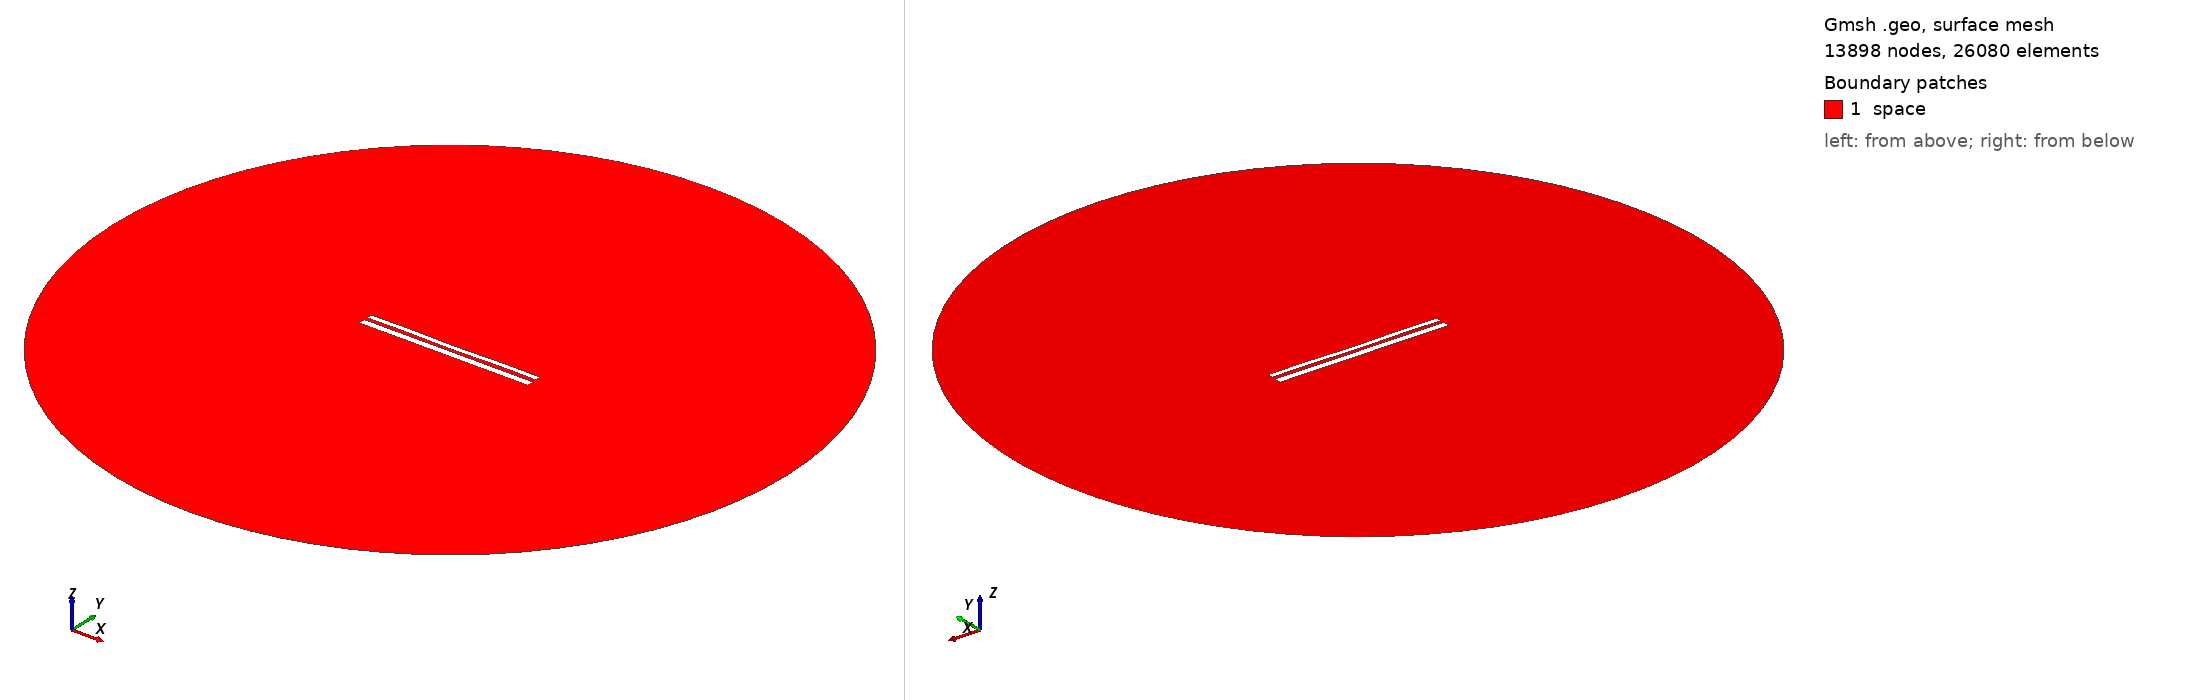

Gmsh geometry script, surface-meshed: 13898 nodes, 26080 surface elements. Boundary patches (legend numbers): 1 space. Left view from above one corner, right view from below the opposite corner. Legend entries are the model's physical surfaces. The drawing asked Gmsh for element sizes between 1% and 20% of the model's largest extent; the script's own settings can give other sizes.

=== 10540.geo (drawn) ===
//---------------------------------------
// Geometry kernel
//---------------------------------------

SetFactory("OpenCASCADE");



//---------------------------------------
// Parameters of the geometry
//---------------------------------------

// Overetch of the upper plate
overetch = 0.375;

// Distance between the plates
distance = 1.75;

// Discretization over the x axis (for the deformation)
nx = 50; 

// Length of the plate
L = 100 - overetch; 

// Number of modes
n = 4; 

// 1st mode coefficient
coeff(1) = 0.15;
beta(1) = 0.596864 * 3.1415926535 / L;

// 2nd mode coefficient
coeff(2) = -0.075;
beta(2) = 1.49418 * 3.1415926535 / L;

// 3rd mode coefficient
coeff(3) = 0.0;
beta(3) = 2.50025 * 3.1415926535 / L;

// 4th mode coefficient
coeff(4) = 0.15;
beta(4) = 3.49999 * 3.1415926535 / L;



//---------------------------------------
// Upper plate (deformed rectangle)
//---------------------------------------

// Coordiantes of the upper plate
xmin = -50;
xmax = 50 - overetch;

// Height of the upper plate
yheight = 4 - 2 * overetch;

// Indexes of the points
UpperID[] = {};
LowerID[] = {};
LeftID[] = {};
RightID[] = {};

// Point index
p = 1;

// Horizontal edges
For i In {1:nx}
    x = xmin + (i-1)*(xmax - xmin)/(nx-1);

    y_bottom = distance / 2 + overetch;
    For j In {1:n}
        C = (Cosh(beta(j)*L) + Cos(beta(j)*L)) / (Sinh(beta(j)*L) + Sin(beta(j)*L));
        y_bottom  = y_bottom + coeff(j) * (Cosh(beta(j)*(x+50)) - Cos(beta(j)*(x+50)) - C * (Sinh(beta(j)*(x+50)) - Sin(beta(j)*(x+50))));
    EndFor

    y_top = y_bottom + yheight;

    Point(p) = {x, y_top, 0, 1.0};
    UpperID[i] = p;
    p = p + 1;

    Point(p) = {x, y_bottom, 0, 1.0};
    LowerID[i] = p;
    p = p + 1;
EndFor

// Create point lists
UpperPts[] = {}; LowerPts[] = {};
For i In {1:nx}
  UpperPts[] += {UpperID[i]};
  LowerPts[] += {LowerID[i]};
EndFor

// Build splines
Spline(1) = {UpperPts[]};
Spline(2) = {LowerPts[]};
Line(3) = {LowerPts[nx-1], UpperPts[nx-1]};
Line(4) = {LowerPts[0], UpperPts[0]};

// Build the plane surface
Curve Loop(1) = {2, 3, -1, -4};
Plane Surface(1) = {1};



//---------------------------------------
// Lower plate (rectangle)
//---------------------------------------

// Vertices
Point(1001) = {-50, -1, 0, 1.0};
Point(1002) = { 50, -1, 0, 1.0};
Point(1003) = { 50,  -5, 0, 1.0};
Point(1004) = {-50,  -5, 0, 1.0};

// Edges
Line(5) = {1001, 1002};
Line(6) = {1002, 1003};
Line(7) = {1003, 1004};
Line(8) = {1004, 1001};

// Plane surface
Line Loop(2) = {5, 6, 7, 8};
Plane Surface(2) = {2}; 



//---------------------------------------
// Outer (fictious) boundary
//---------------------------------------

// Points
Point(1005) = {0, 0, 0};       // Center
Point(1006) = {200, 0, 0};     // Start point
Point(1007) = {0, 200, 0};     // 90 degrees
Point(1008) = {-200, 0, 0};    // 180 degrees
Point(1009) = {0, -200, 0};    // 270 degrees

// Circle arcs (each needs start, center, end)
Circle(9) = {1006, 1005, 1007};
Circle(10) = {1007, 1005, 1008};
Circle(11) = {1008, 1005, 1009};
Circle(12) = {1009, 1005, 1006};

// Plane surface for the entire domain
Curve Loop(3) = {9, 10, 11, 12};
Surface(3) = {3};

// Subtract the plates from the whole domain to obtain the actual domain where we want to solve the equations
BooleanDifference{ Surface{3}; Delete; }{ Surface{1}; Surface{2}; Delete; }




//---------------------------------------
// Transfinite Lines/Curves
//---------------------------------------

// Set the number of points on the boundaries
r = 7;

// Plates
Transfinite Curve {1, 2} = 50*r Using Progression 1;
Transfinite Curve {3, 4} = 2*r Using Progression 1;
Transfinite Line {5, 7} = 50*r Using Progression 1;
Transfinite Line {6, 8} = 2*r Using Progression 1;

// Outer boundary
Transfinite Line {9, 10, 11, 12} = 20 Using Progression 1;



//---------------------------------------
// Physical groups
//---------------------------------------                

// Physical curves (boundaries)
Physical Line("force_segment", 10) = {2};
Physical Line("upper_plate", 11) = {1, 3, 4};
Physical Line("lower_plate", 12) = {5, 6, 7, 8};
Physical Line("boundary", 20) = {9, 10, 11, 12};

// Physical Surfaces
Physical Surface("space", 30) = {3};



//---------------------------------------
// 6. Generate the Mesh
//---------------------------------------

// 2D mesh generation
Mesh 2;
